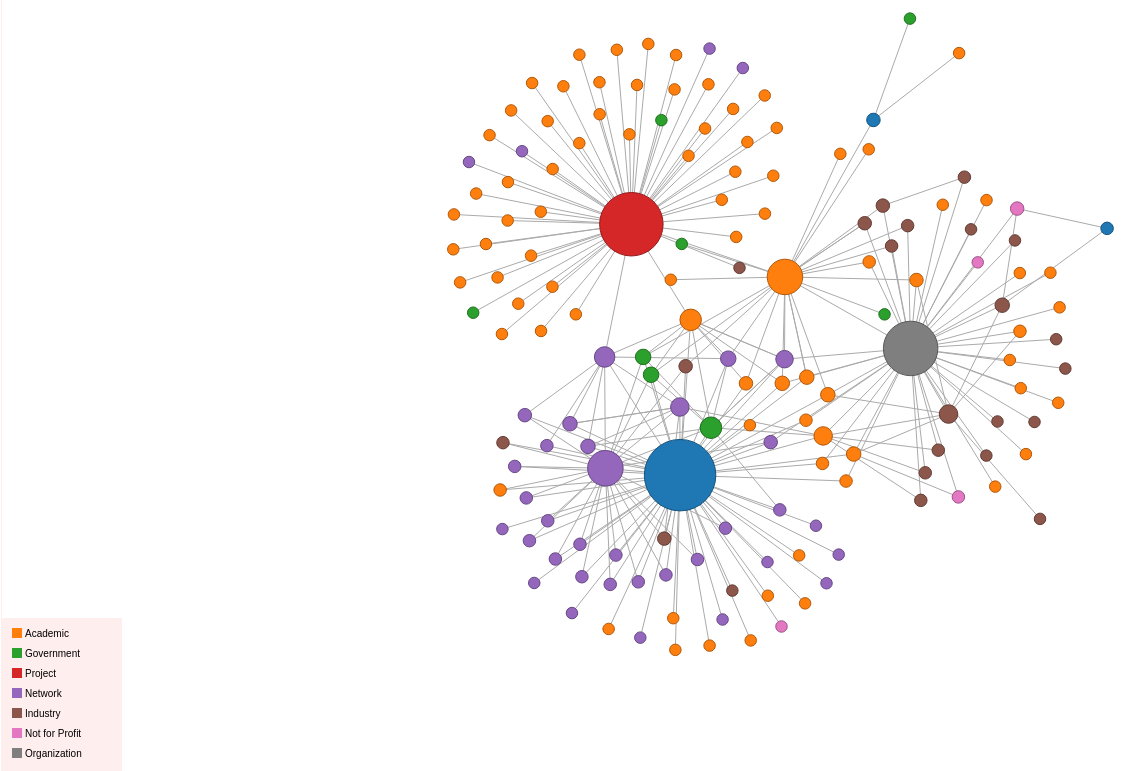
D3 v2 page, settled after 480 driven frames (8 s of simulated time); the page loaded 1 data file(s).



  //Good d3 example source: http://bl.ocks.org/mbostock
  //Inspired by: http://flowingdata.com/2012/08/02/how-to-make-an-interactive-network-visualization/

  //From: http://stackoverflow.com/questions/149055/how-can-i-format-numbers-as-money-in-javascript
  Number.prototype.formatMoney = function(c, d, t){
    var n = this, c = isNaN(c = Math.abs(c)) ? 2 : c, d = d == undefined ? "." : d, t = t == undefined ? "," : t, s = n < 0 ? "-" : "", i = parseInt(n = Math.abs(+n || 0).toFixed(c)) + "", j = (j = i.length) > 3 ? j % 3 : 0;
    return s + (j ? i.substr(0, j) + t : "") + i.substr(j).replace(/(\d{3})(?=\d)/g, "$1" + t) + (c ? d + Math.abs(n - i).toFixed(c).slice(2) : "");
   };

  function log(base, val) {
    return Math.log(val) / Math.log(base);
  }

  function mapNodes(nodes) {
    var nodesMap;
    nodesMap = d3.map();
    nodes.forEach(function(n) {
      return nodesMap.set(n.key, n);
    });
    return nodesMap;
  }

  function neighboring(a, b) {
    return (zoom && (a.key == zoomed.key && ((linkedByIndex[a.key + "," + b.key] || linkedByIndex[b.key + "," + a.key])) ||
                    a.key == b.key || b.key == zoomed.key)) ||
           (!zoom && (linkedByIndex[a.key + "," + b.key] || linkedByIndex[b.key + "," + a.key]));
  }

  function neighboringKey(n, key) {
    if(n.type_code == key){
      return true;
    } else if(undefined !== neighborsIndex[n.key]) {
      for(var i in neighborsIndex[n.key]){
        if(neighborsIndex[n.key][i].type_code == key){
          return true;
        }
      }
    }
    return false;
  }

  function populateIndexes(json) {
    nodesMap = mapNodes(json.nodes);

    json.links.forEach(function (l) {
      l.source = nodesMap.get(l.source);
      l.target = nodesMap.get(l.target);
      neighborsIndex[l.source.key] == undefined ? neighborsIndex[l.source.key] = [] : null;
      neighborsIndex[l.source.key][l.target.key] = l.target;
      neighborsIndex[l.target.key] == undefined ? neighborsIndex[l.target.key] = [] : null;
      neighborsIndex[l.target.key][l.source.key] = l.source;
      return linkedByIndex["" + l.source.key + "," + l.target.key] = 1;
    });
  }

  function populateAndShowMetapane(d) {
    var metapane = document.getElementById("metapane");

    var paneTitle = "<div class='nodename'>" + d.name + "</div>" +
        "<div class='nodecountry'>" + d.country + "</div>" +
        "<div class='nodedollarvalue'>$" + Math.abs(d.dvalue).formatMoney() + "</div>";
    var paneDetails = "<ul class='detailsWrapper'>";

    for (var key in neighborsIndex[d.key]) {
      var n = neighborsIndex[d.key][key];
      paneDetails += "<li class='neighborName'>" + n.name + "</li>";
    }

    paneDetails += "</ul>";

    metapane.innerHTML = paneTitle + paneDetails;
    metapane.style.display = "block";
  }

  function clearAndHideMetapane() {
    var metapane = document.getElementById("metapane");
    metapane.innerHTML = "";
    metapane.style.display = "none";
  }

var width = 1480,
    height = 900,
    radius = 6,
    fill = d3.scale.category10(),
    linkcolordark = "#888",
    linkcolorlight = "#AAA",
    linkedByIndex = {},
    neighborsIndex = {};

var svg = d3.select("body").append("svg")
    .attr("width", width)
    .attr("height", height)
    .attr("id", "svg");

var linkGroup = svg.append("g").attr("class", "linkGroup");
var nodeGroup = svg.append("g").attr("class", "nodeGroup");

var force = d3.layout.force();

var zoom = 0;
var zoomed = null;

var links = force.links();
var nodes = force.nodes();

d3.json("IntlNodesNew.json", function(json) {

  json = preprocess.links(json);

  populateIndexes(json);

  resetForce();

  printKey();

  force.on("tick", function(e) {

    svg.selectAll(".node").attr("transform", function(d) {
      if(zoom && d == zoomed){
        var k = e.alpha * 2;
        var x = width/2;
        var y = height/2;
        d.x += (x - d.x) * k;
        d.y += (y - d.y) * k;
      }
      return "translate(" + d.x + "," + d.y + ")";
    });

    svg.selectAll(".link").attr("x1", function(d) { return d.source.x; })
                          .attr("y1", function(d) { return d.source.y; })
                          .attr("x2", function(d) { return d.target.x; })
                          .attr("y2", function(d) { return d.target.y; });

  });

  function click(d, i) {
    d3.event.stopPropagation();

    hoverout(d, i);

    if(zoom){
      if(zoomed == d){
        return null;
      }
      reset();
    }

    nodes = nodes.filter(function(n) { return (neighboring(d, n) || d == n) ? this : null; });
    links = links.filter(function(l) { return (l.source == d || l.target === d) ? this : null; });

    refresh();

    d3.select(this).append("text")
            .attr("dx", 12)
            .attr("dy", ".35em")
            .attr("font-size", 20)
            .attr("stroke-width", 0)
            .attr("fill", "#000")
            .attr("font-weight", "900")
            .text(function(d) { return d.name });

    svg.selectAll(".node").append("text")
              .attr("dx", 12)
              .attr("dy", ".35em")
              .attr("font-size",  function(d) { return log(2,d.links)+12; } )
              .attr("stroke-width", 0)
              .attr("fill", "#444")
              .attr("font-weight", function(d) { return d.links > 5 ? "900" : "100"; })
              .text(function(n) { if (neighboring(d, n)) {return n.name;} });

    force.gravity(.7)
         .distance(150)
         .linkStrength(.8)
         .charge(-9000)
         .friction(.2)
         .start();

    svg.on("click", reset);

    zoom = 1;
    zoomed = d;

    populateAndShowMetapane(d);

    return null;
  }

  function reset(d, i){
    zoom = 0;
    zoomed.fixed = false;
    zoomed = null;
    svg.selectAll(".node").selectAll("text").remove();
    svg.on("click", null);
    clearAndHideMetapane();
    resetForce();
  }

  function hoverover(d, i) {
    var this_node = d3.select(this);

    if(!zoom){
      this_node.append("text")
            .attr("dx", 12)
            .attr("dy", ".35em")
            .attr("font-size", 20)
            .attr("stroke-width", 0)
            .attr("fill", "#000")
            .attr("font-weight", "900")
            .text(function(d) { return d.name });
    }

    var link = svg.selectAll(".link");
    var node = svg.selectAll(".node");

    if (link) {
      link.attr("stroke-opacity", function(l) {
        if (l.source === d || l.target === d) {
          return 1.0;
        } else {
          return 0.1;
        }
      }).attr("stroke", function(l) {
        if (l.source === d || l.target === d) {
          return linkcolordark;
        } else {
          return linkcolorlight;
        }
      });
    }

    node.style("opacity", function(n) {
      if (neighboring(d, n)) {
        return 1;
      } else {
        return .2;
      }
    });

    this_node.style("opacity", 1);
    populateAndShowMetapane(d);
  }

  function hoverout(d, i) {
    var link = svg.selectAll(".link");
    var node = svg.selectAll(".node");

    if(!zoom){
      node.selectAll("text").remove();
    }

    if (link) {
      link.attr("stroke", linkcolorlight)
          .attr("stroke-opacity", 1.0)
          .attr("stroke-width", 1);
    }

    node.style("opacity", 1);

    if(zoom){
      populateAndShowMetapane(zoomed)
    } else {
      clearAndHideMetapane();
    }
  }

  function setForceDefaults(){
    force.gravity(.3)
         .distance(100)
         .linkStrength(.7)
         .charge(-500)
         .friction(.6)
         .size([width, height]);
  }

  function refresh(){

    var link = linkGroup.selectAll(".link")
             .data(links, function(d) { return d.source.key + "-" + d.target.key; });

    link.enter().insert("line")
          .attr("class", "link")
          .attr("stroke", linkcolorlight);

    link.exit().remove();

    var node = nodeGroup.selectAll(".node")
             .data(nodes, function(d) { return d.key;});

    var nodeEnter = node.enter().append("g")
        .attr("class", "node")
        .on("mouseover", hoverover)
        .on("mouseout", hoverout)
        .on("click", click)
        .call(force.drag);

    nodeEnter.append("circle")
      .attr("r", function(d) { return (radius + (d.links * .5)) - .75;})
      .style("fill", function(d) { return fill(d.type_code); })
      .style("stroke", function(d) { return d3.rgb(fill(d.type_code)).darker(); });

    node.exit().remove();

    force.start();
  }

  function resetForce(){
    setForceDefaults();

    if(nodes.length){
      nodes = [];
      links = [];
    }

    json.links.forEach( function(d) { return links.push(d); } );
    json.nodes.forEach( function(d) { return nodes.push(d); } );

    refresh();
  }

  function printKey(){

    var hoverKeyOn = function() {
      return function(){
        var key = this.id;
        var node = svg.selectAll(".node");
        var link = svg.selectAll(".link");

        node.selectAll("circle").style("fill", function(n) {
          if (n.type_code == key) {
            return fill(n.type_code);
          } else {
            return "#ccc";
          }
        }).style("stroke", function(n) {
          if (n.type_code == key) {
            return d3.rgb(fill(n.type_code)).darker();
          } else {
            return d3.rgb("#ccc").darker();
          }
        });

        if (link) {
          link.attr("stroke-opacity", function(l) {
            if (l.source.type_code == key || l.target.type_code == key) {
              return 1.0;
            } else {
              return 0.1;
            }
          }).attr("stroke", function(l) {
            if (l.source.type_code == key || l.target.type_code == key) {
              return linkcolordark;
            } else {
              return linkcolorlight;
            }
          });
        }

        node.style("opacity", function(n) {
          if (neighboringKey(n, key)) {
            return 1;
          } else {
            return .2;
          }
        });

        node.append("text")
          .attr("dx", 12)
          .attr("dy", ".35em")
          .attr("font-size", 12)
          .attr("stroke-width", 0)
          .attr("fill", "#000")
          .attr("font-weight", "100")
          .text(function(n) { if (n.type_code == key) {return n.name;} });

        //link.attr("stroke-opacity", 0.2);

      }
    };

    var hoverKeyOff = function() {
      return function(){
        var node = svg.selectAll(".node");
        var link = svg.selectAll(".link");
        node.style("opacity", 1);
        node.selectAll("circle")
            .style("fill", function(d) { return fill(d.type_code); })
            .style("stroke", function(d) { return d3.rgb(fill(d.type_code)).darker(); });
        node.selectAll("text").remove();
        link.attr("stroke-opacity", 1);

      }
    };

    var keyArray = [];
    var keyHTML = "";

    json.nodes.forEach(
      function(d){
        if(undefined !== d.type_code){
          return keyArray[d.type_code] = d.type;
        }
      }
    );

    keyArray.forEach(function(d, i){
      return keyHTML = keyHTML +
          "<div class='key' id='"+ i +"'><div class='keyBox' style='background-color: " + fill(i) +
          "'></div><div class='keyName'>" + d + "</div></div>"
    });

    document.getElementById("keyWrapper").innerHTML = keyHTML;

    var keys = document.getElementsByClassName("key");

    for(var i=0; i<keys.length; i++){
      keys[i].onmouseover = hoverKeyOn();
      keys[i].onmouseout = hoverKeyOff();
    }
  }

});


// ── preprocess_force.js
(function() {
  preprocess = {

    links: function(nodes) {
      var map = {},
          node_arr = [],
          country_map = {},
          country_array = [],
          type_map = {},
          type_array = [],
          acr_map = {},
          link = [],
          i = 0,
          j = 0,
          k = 0;

      function makeMap(name, data){
        if(name){
          var node = map[name];
          if(!node){
            node = map[name] = {name: name, key: i, links: 0, dvalue: 0, defaultOn: 0};
            node_arr[i] = node;
            i++;
          }
          if(data.Vertex1 !== undefined){
            if(data.DefaultOn !== undefined && data.DefaultOn == "1"){
              node.defaultOn = 1;
            }
            if(data.DollarValue !== undefined && data.DollarValue.charAt(0) == "$"){
              var re = new RegExp("[$,]", "g");
              node.dvalue = data.DollarValue.replace(re, "");
            }
            if(node.country == undefined && data.Country != undefined){
              if(country_map[data.Country] == undefined){
                country_map[data.Country] = {name: data.Country, key: j};
                country_array[j] = country_map[data.Country];
                j++;
              }
              node.country = data.Country;
              node.country_code = country_map[data.Country].key;
            }
            if(node.type == undefined && data.PartnerType != undefined){
              if(type_map[data.PartnerType] == undefined){
                type_map[data.PartnerType] = {name: data.PartnerType, key: k};
                type_array[k] = type_map[data.PartnerType];
                k++;
              }
              node.type = data.PartnerType;
              node.type_code = type_map[data.PartnerType].key;
            }
            if(node.acr == undefined){
              if(acr_map[name] !== undefined){
                node.acr = acr_map[name];
              } else if( data.Abbreviation != undefined){
                acr_map[name] = node.acr = data.Abbreviation;
              }
            }
            node_arr[node.key] = node;
          }
        }
      }

      nodes.forEach(function(d) {
        makeMap(d.Vertex1, {});
        makeMap(d.Vertex2, d)
      });

      nodes.forEach(function(d) {
        if (d.Vertex2.length && d.Vertex1.length) {
          map[d.Vertex2].links++;
          map[d.Vertex1].links++;
          link.push({source: map[d.Vertex1].key, target: map[d.Vertex2].key});
        }
      });

      return {nodes: node_arr, links: link, countries: country_array, types: type_array};
    }

  };
})();


### data: IntlNodesNew.json
[
 {
  "Vertex1": "Calit2 UCI",
  "Vertex2": "Calit2 UCSD",
  "DollarValue": "Unknown",
  "PartnerType": "Academic",
  "Country": "US",
  "ActivityLevel": "b"
 },
 {
  "Vertex1": "Calit2 UCI",
  "Vertex2": "City of Daegu, Korea",
  "DollarValue": "$1,227,668",
  "PartnerType": "Academic",
  "Country": "Korea",
  "ActivityLevel": "b"
 },
 {
  "Vertex1": "Calit2 UCI",
  "Vertex2": "Embassy of France",
  "DollarValue": "$240,000",
  "PartnerType": "Government",
  "Country": "France",
  "ActivityLevel": "b"
 },
 {
  "Vertex1": "Calit2 UCSD",
  "Vertex2": "Thetis, SPA",
  "DollarValue": "$851,850",
  "PartnerType": "Academic",
  "Country": "Italy",
  "ActivityLevel": "c"
 },
 {
  "Vertex1": "Calit2 UCSD",
  "Vertex2": "King Abdulaziz City for Science and Tech…",
  "DollarValue": "$3,469,803",
  "PartnerType": "Academic",
  "Country": "Saudi Arabia",
  "ActivityLevel": "a"
 },
 {
  "Vertex1": "Calit2 UCSD",
  "Vertex2": "King Abdullah University of Science and …",
  "DollarValue": "$8,463,499",
  "PartnerType": "Academic",
  "Country": "Saudi Arabia",
  "ActivityLevel": "b"
 },
 {
  "Vertex1": "Calit2 UCSD",
  "Vertex2": "United Kingdom",
  "DollarValue": "$8,339",
  "PartnerType": "Academic",
  "Country": "UK",
  "ActivityLevel": "c"
 },
 {
  "Vertex1": "Calit2 UCSD",
  "Vertex2": "CONACYT",
  "DollarValue": "$184,000",
  "PartnerType": "Government",
  "Country": "Mexoci",
  "ActivityLevel": "a"
 },
 "... 242 more items"
]